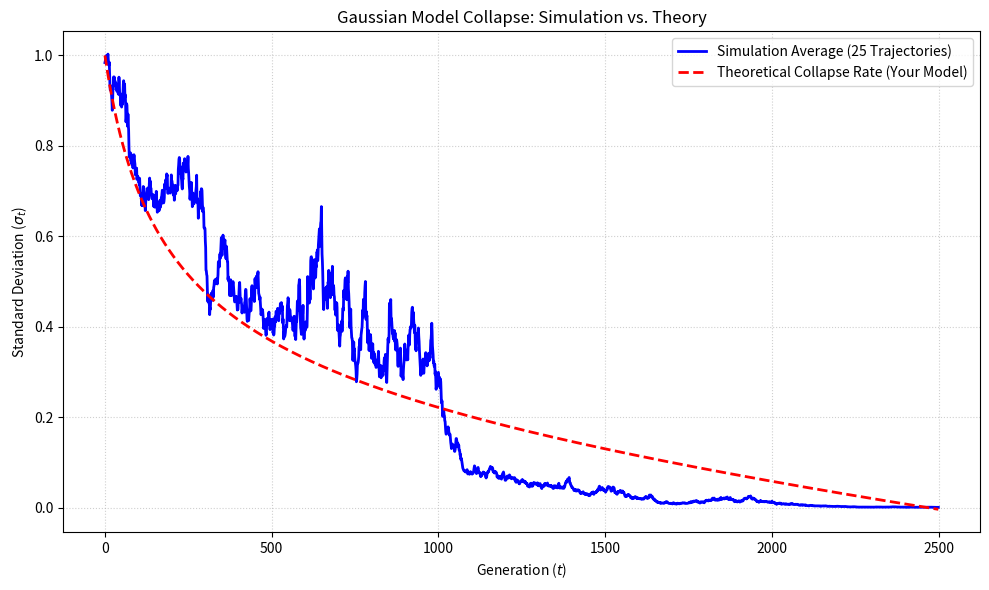

Write Python code to recreate this figure.
import numpy as np
import matplotlib.pyplot as plt
from tqdm import tqdm



def theoretical_collapse_rate(t, n, sigma_0):
    return sigma_0 * np.sqrt(1 / (1 + t / n)) - 0.00008*t




mu_0 = 0
sigma_0 = 1 

def generate_normal_samples(mu, sigma, n):
    
    rng = np.random.default_rng() 
    return rng.normal(mu, sigma, n)

def ml_estimate(samples):
    
    return np.mean(samples), np.std(samples, ddof=1)

n = 100  
num_trajectories = 25   
num_generations = 2500 

means, stds = [], []
pbar = tqdm(total=num_trajectories * num_generations)


for _ in range(num_trajectories):
    mu, sigma = mu_0, sigma_0
    mean_arr, std_arr = [], []

    for _ in range(num_generations):
        samples = generate_normal_samples(mu, sigma, n)
        mu, sigma = ml_estimate(samples)
        mean_arr.append(mu)
        std_arr.append(sigma)
        pbar.update(1)

    means.append(mean_arr)
    stds.append(std_arr)

pbar.close()


std_data_array = np.array(stds)




ensemble_average_stds = np.mean(std_data_array, axis=0)


generations = np.arange(num_generations)

theoretical_stds = theoretical_collapse_rate(generations, n, sigma_0)



fig, ax = plt.subplots(1, 1, figsize=(10, 6))


ax.plot(
    generations,
    ensemble_average_stds, 
    color='blue', 
    label=f'Simulation Average ({num_trajectories} Trajectories)',
    linewidth=2
)


ax.plot(
    generations,
    theoretical_stds, 
    color='red', 
    linestyle='--', 
    label='Theoretical Collapse Rate (Your Model)',
    linewidth=2
)

ax.set_xlabel('Generation ($t$)')
ax.set_ylabel(r'Standard Deviation ($\sigma_t$)')
ax.set_title('Gaussian Model Collapse: Simulation vs. Theory')
ax.legend()
ax.grid(True, linestyle=':', alpha=0.6)
plt.tight_layout()
plt.savefig('normal_collapse_comparison_plot.png')
plt.show()
